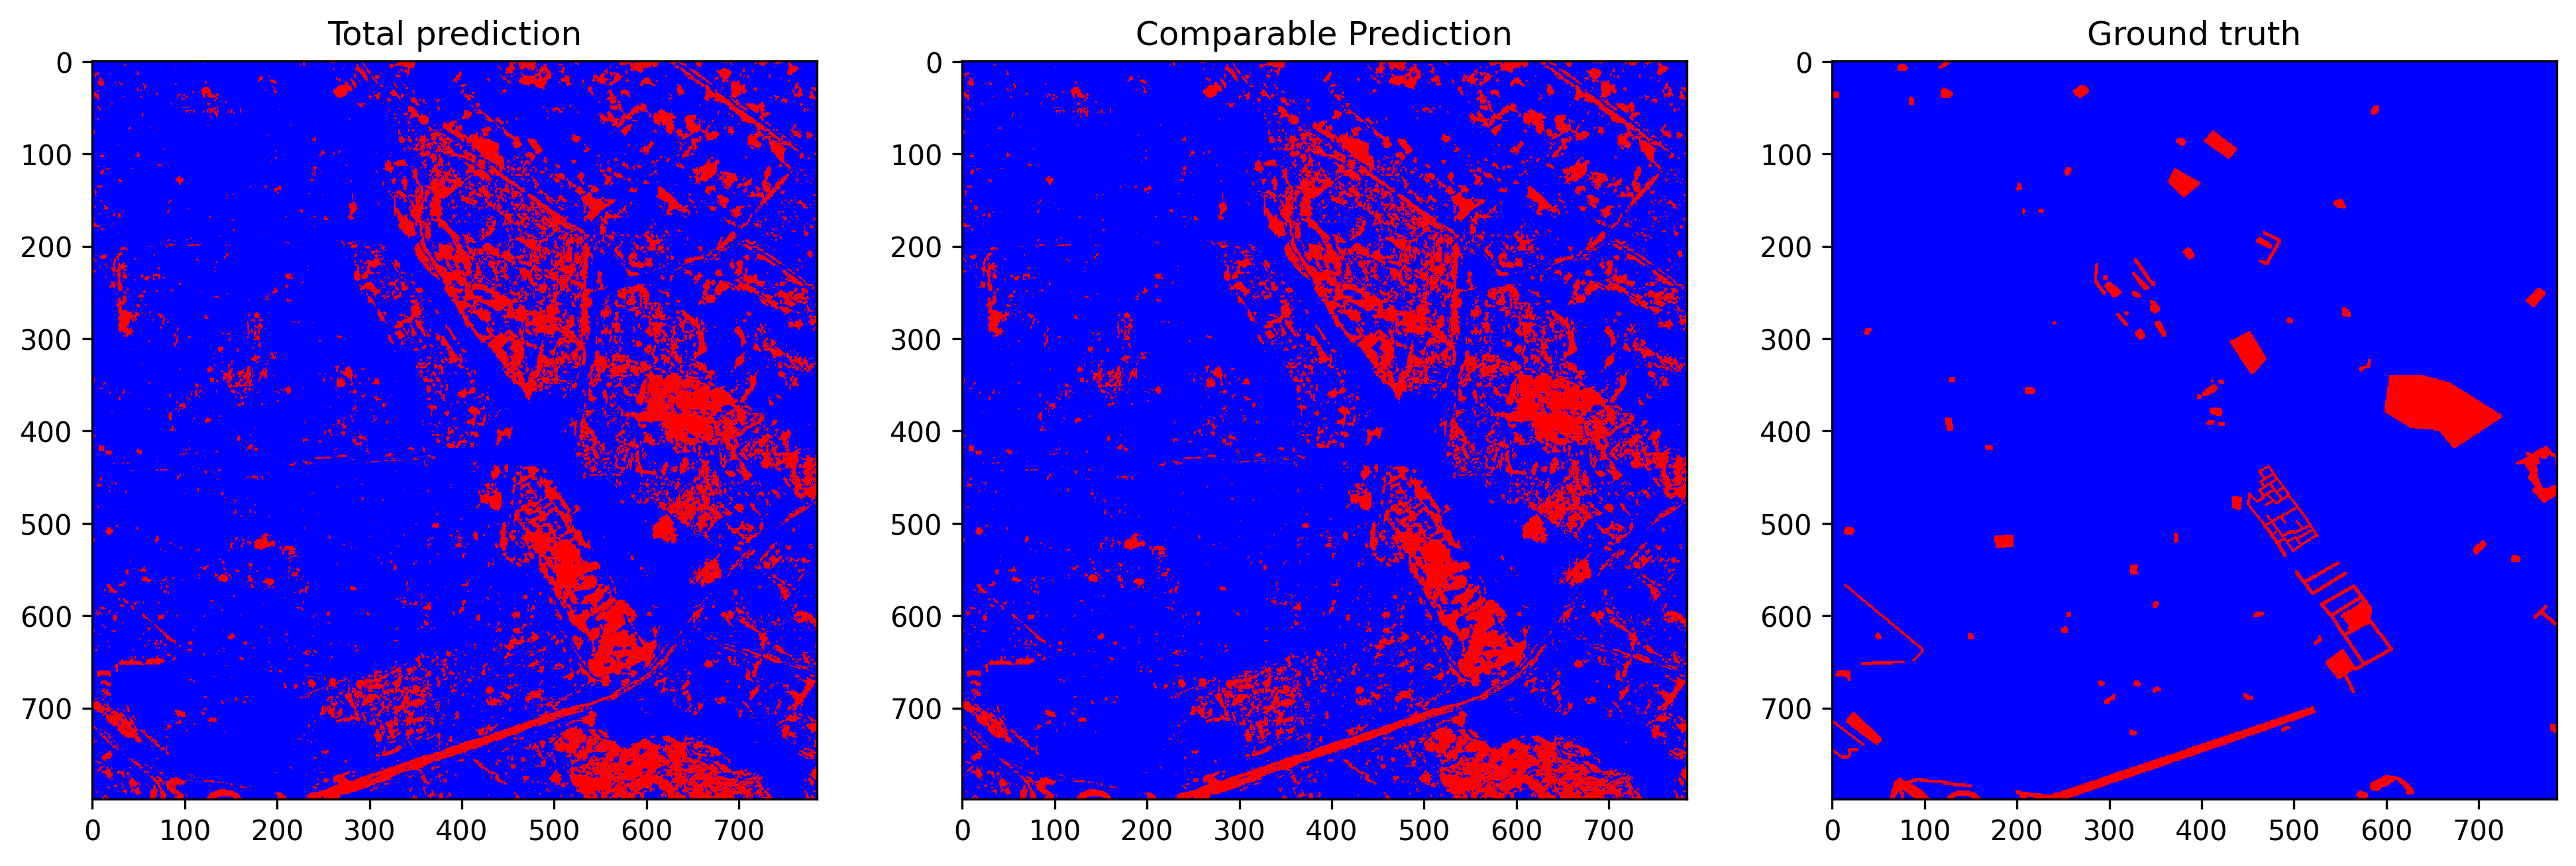

Source data for this figure (header and first rows):
total_examples, threshold, overall_accuracy, false_positives_num, false_negatives_num, true_negatives_num, true_positives_num, prediction_time, overall_accuracy_correction, false_positives_num_correction, false_negatives_num_correction, true_negatives_num_correction, true_positives_num_correction, correction_time, pseudo_qty, real_qty, extraction_time, ft_epochs, ft_time, ft_loss, ft_val_loss, ft_val_acc, pseudo_acc, pseudo_acc_corrected
627215, 0.1605, 0.8542, 85584, 5853, 518039, 17739, 11.11, 0.8796, 69966, 5557, 533657, 18035, 4.778, no pseudo labels, r=4, 12.66, 57, 584.7, 0.03464, 0.03373, 0.9273, 0.7214, 0.7382
